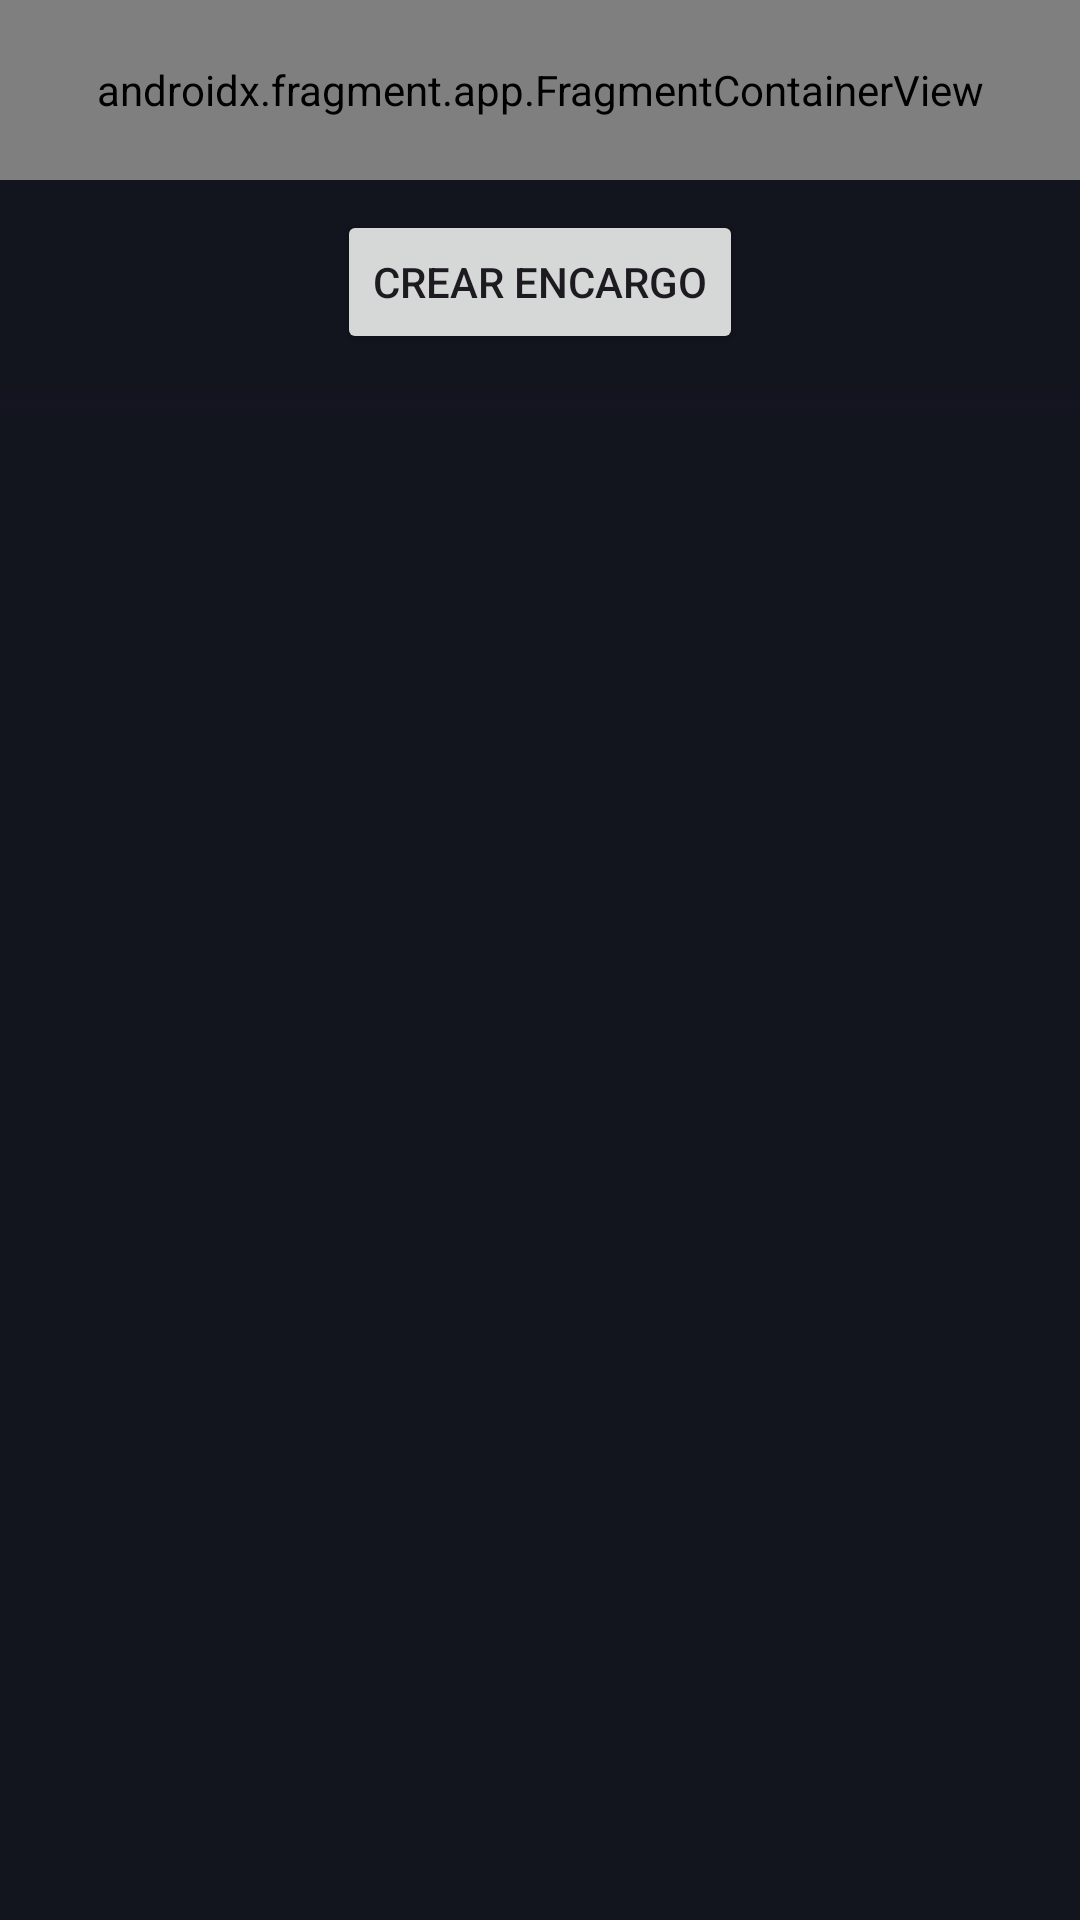

This screen was rendered from an Android layout file. Write that file and the resources it references.
<!-- AndroidManifest.xml: application theme Theme._3DMarket -->
<!-- res/layout/fragment_catalogo_encargos.xml -->
<?xml version="1.0" encoding="utf-8"?>
<layout xmlns:tools="http://schemas.android.com/tools"
    xmlns:android="http://schemas.android.com/apk/res/android"
    xmlns:app="http://schemas.android.com/apk/res-auto">
<FrameLayout
    android:layout_width="match_parent"
    android:layout_height="match_parent"
    android:background="#12141E"
    tools:context=".CatalogoEncargos">

    <androidx.constraintlayout.widget.ConstraintLayout
        android:layout_width="match_parent"
        android:layout_height="match_parent">

        <androidx.fragment.app.FragmentContainerView
            android:id="@+id/fragmentContainerView3"
            android:name="com.example.a3dmarket.topBar"
            android:layout_width="match_parent"
            android:layout_height="60dp"
            app:layout_constraintEnd_toEndOf="parent"
            app:layout_constraintStart_toStartOf="parent"
            app:layout_constraintTop_toTopOf="parent" />

        <androidx.recyclerview.widget.RecyclerView
            android:id="@+id/recyclerView"
            android:layout_width="match_parent"
            android:layout_height="match_parent"
            android:layout_marginTop="130dp"
            app:layout_constraintEnd_toEndOf="parent"
            app:layout_constraintHorizontal_bias="0.0"
            app:layout_constraintStart_toStartOf="parent"
            app:layout_constraintTop_toTopOf="parent" />

        <Button
            android:id="@+id/crearEncargo"
            android:layout_width="wrap_content"
            android:layout_height="wrap_content"
            android:layout_marginTop="70dp"
            android:text="Crear encargo"
            app:layout_constraintEnd_toEndOf="parent"
            app:layout_constraintStart_toStartOf="parent"
            app:layout_constraintTop_toTopOf="parent" />

        <ImageView
            android:id="@+id/imageView2"
            android:layout_width="match_parent"
            android:layout_height="10dp"
            app:layout_constraintEnd_toEndOf="parent"
            app:layout_constraintStart_toStartOf="parent"
            app:layout_constraintTop_toTopOf="@+id/recyclerView"
            app:srcCompat="@drawable/fade_top" />

    </androidx.constraintlayout.widget.ConstraintLayout>
</FrameLayout>
</layout>
<!-- resources referenced by this layout -->
<resources>
  <!-- drawable fade_top (drawable) -->
  <shape xmlns:android="http://schemas.android.com/apk/res/android">
      <gradient
          android:angle="270"
          android:startColor="#12141E"
          android:endColor="@android:color/transparent" />
  </shape>
  <style name="Theme._3DMarket" parent="Base.Theme._3DMarket" />
  <style name="Base.Theme._3DMarket" parent="Theme.Material3.DayNight.NoActionBar">
          
          
      </style>
</resources>
